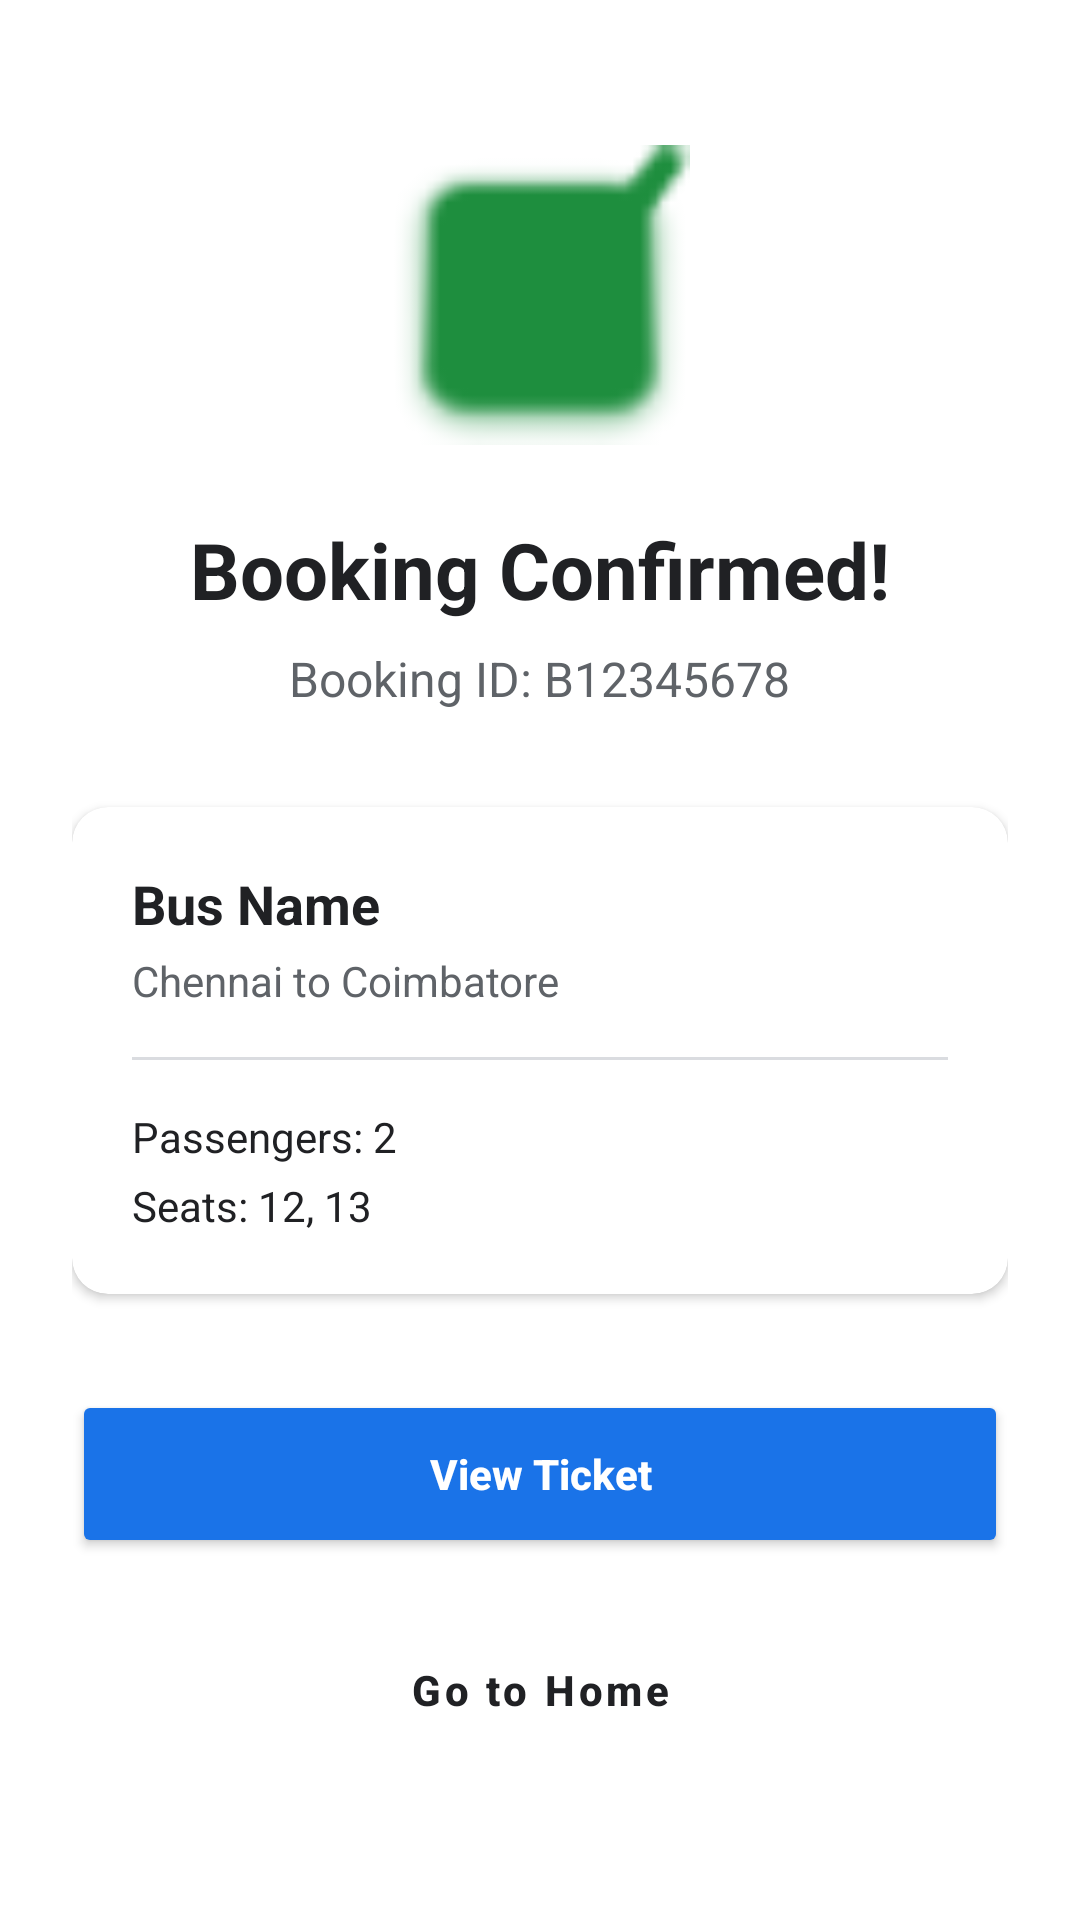

Produce the Android XML layout that renders to this screen, including the resource entries it uses.
<!-- AndroidManifest.xml: application theme Theme.BusBooking -->
<!-- res/layout/activity_booking_confirmation.xml -->
<?xml version="1.0" encoding="utf-8"?>
<LinearLayout xmlns:android="http://schemas.android.com/apk/res/android"
    xmlns:app="http://schemas.android.com/apk/res-auto"
    android:layout_width="match_parent"
    android:layout_height="match_parent"
    android:orientation="vertical"
    android:gravity="center"
    android:padding="24dp"
    android:background="@color/backgroundColor"
    android:fitsSystemWindows="true">

    <ImageView
        android:layout_width="100dp"
        android:layout_height="100dp"
        android:src="@android:drawable/checkbox_on_background"
        app:tint="@color/successGreen"
        android:layout_marginBottom="24dp" />

    <TextView
        android:layout_width="wrap_content"
        android:layout_height="wrap_content"
        android:text="Booking Confirmed!"
        android:textSize="26sp"
        android:textStyle="bold"
        android:textColor="@color/textPrimary"
        android:layout_marginBottom="8dp" />

    <TextView
        android:id="@+id/tv_booking_id"
        android:layout_width="wrap_content"
        android:layout_height="wrap_content"
        android:text="Booking ID: B12345678"
        android:textSize="16sp"
        android:textColor="@color/textSecondary"
        android:layout_marginBottom="32dp" />

    <androidx.cardview.widget.CardView
        android:layout_width="match_parent"
        android:layout_height="wrap_content"
        app:cardCornerRadius="12dp"
        app:cardElevation="2dp"
        android:layout_marginBottom="32dp">

        <LinearLayout
            android:layout_width="match_parent"
            android:layout_height="wrap_content"
            android:orientation="vertical"
            android:padding="20dp">

            <TextView
                android:id="@+id/tv_conf_bus_name"
                android:layout_width="wrap_content"
                android:layout_height="wrap_content"
                android:text="Bus Name"
                android:textStyle="bold"
                android:textSize="18sp"
                android:textColor="@color/textPrimary" />

            <TextView
                android:id="@+id/tv_conf_route"
                android:layout_width="wrap_content"
                android:layout_height="wrap_content"
                android:text="Chennai to Coimbatore"
                android:textColor="@color/textSecondary"
                android:layout_marginTop="4dp" />

            <View
                android:layout_width="match_parent"
                android:layout_height="1dp"
                android:background="@color/dividerColor"
                android:layout_marginVertical="16dp" />

            <TextView
                android:id="@+id/tv_conf_passengers"
                android:layout_width="wrap_content"
                android:layout_height="wrap_content"
                android:text="Passengers: 2"
                android:textColor="@color/textPrimary" />

            <TextView
                android:id="@+id/tv_conf_seats"
                android:layout_width="wrap_content"
                android:layout_height="wrap_content"
                android:text="Seats: 12, 13"
                android:textColor="@color/textPrimary"
                android:layout_marginTop="4dp" />

        </LinearLayout>
    </androidx.cardview.widget.CardView>

    <Button
        android:id="@+id/btn_view_ticket"
        android:layout_width="match_parent"
        android:layout_height="56dp"
        android:text="View Ticket"
        android:textStyle="bold"
        android:textAllCaps="false"
        android:backgroundTint="@color/colorPrimary"
        android:textColor="@color/textWhite"
        app:cornerRadius="12dp"
        android:layout_marginBottom="16dp" />

    <Button
        android:id="@+id/btn_go_home"
        android:layout_width="match_parent"
        android:layout_height="56dp"
        android:text="Go to Home"
        android:textStyle="bold"
        android:textAllCaps="false"
        style="@style/Widget.MaterialComponents.Button.OutlinedButton"
        app:strokeColor="@color/borderColor"
        android:textColor="@color/textPrimary"
        app:cornerRadius="12dp" />

</LinearLayout>
<!-- resources referenced by this layout -->
<resources>
  <color name="backgroundColor">#FFFFFF</color>
  <color name="borderColor">#BDC1C6</color>
  <color name="colorPrimary">#1A73E8</color>
  <color name="dividerColor">#DADCE0</color>
  <color name="successGreen">#1E8E3E</color>
  <color name="textPrimary">#202124</color>
  <color name="textSecondary">#5F6368</color>
  <color name="textWhite">#FFFFFF</color>
  <style name="Theme.BusBooking" parent="Base.Theme.BusBooking" />
  <style name="Base.Theme.BusBooking" parent="Theme.Material3.Light.NoActionBar">
          
          <item name="colorPrimary">@color/colorPrimary</item>
          <item name="colorPrimaryVariant">@color/colorPrimaryDark</item>
          <item name="colorOnPrimary">@color/textWhite</item>
  
          
          <item name="colorSecondary">@color/colorAccent</item>
          <item name="colorSecondaryVariant">@color/colorSecondary</item>
          <item name="colorOnSecondary">@color/textWhite</item>
  
          
          <item name="android:colorBackground">@color/backgroundColor</item>
          <item name="colorSurface">@color/cardBackground</item>
          <item name="colorOnBackground">@color/textPrimary</item>
          <item name="colorOnSurface">@color/textPrimary</item>
  
          
          <item name="android:statusBarColor">@color/colorPrimaryDark</item>
      </style>
  <color name="colorPrimaryDark">#1557B0</color>
  <color name="colorAccent">#FBBC04</color>
  <color name="colorSecondary">#4285F4</color>
  <color name="cardBackground">#FFFFFF</color>
</resources>
